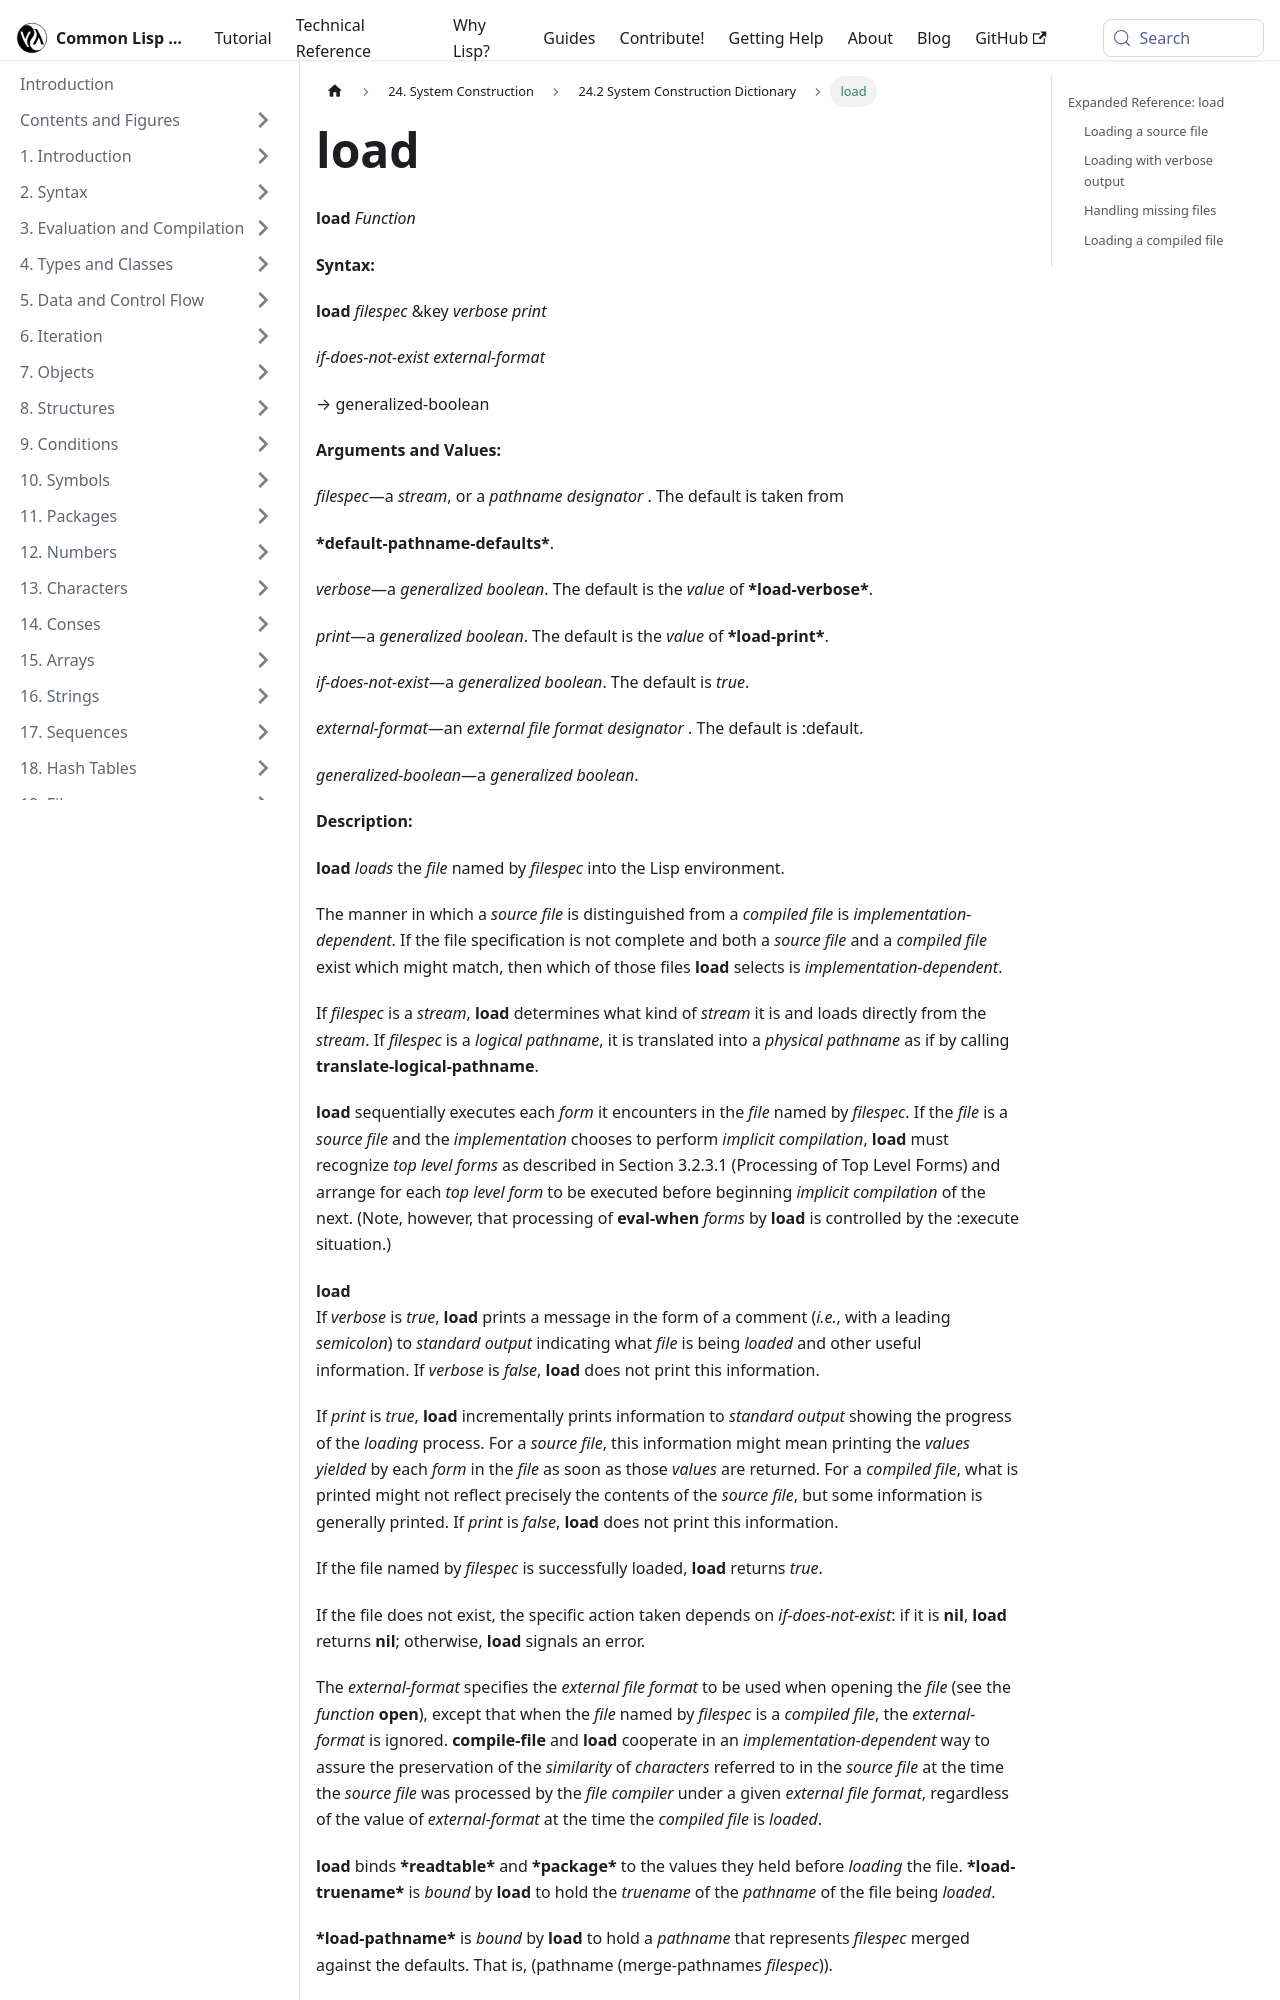

repository: lisp-docs/cl-language-reference · page: chap-24/ce-c-dictionary/load_function.html · generator: docusaurus

---
title: "load"
---

# load

import LoadFunction from './_load_function.md';

<LoadFunction />

## Expanded Reference: load

### Loading a source file

`load` reads and evaluates each form in a file sequentially. It returns true on success.

```lisp
(with-open-file (s "/tmp/cl-load-test.lisp" :direction :output
                   :if-exists :supersede)
  (write-string "(defun cl-load-test-fn () 42)" s))

(load "/tmp/cl-load-test.lisp")
=> T

(cl-load-test-fn)
=> 42
```
